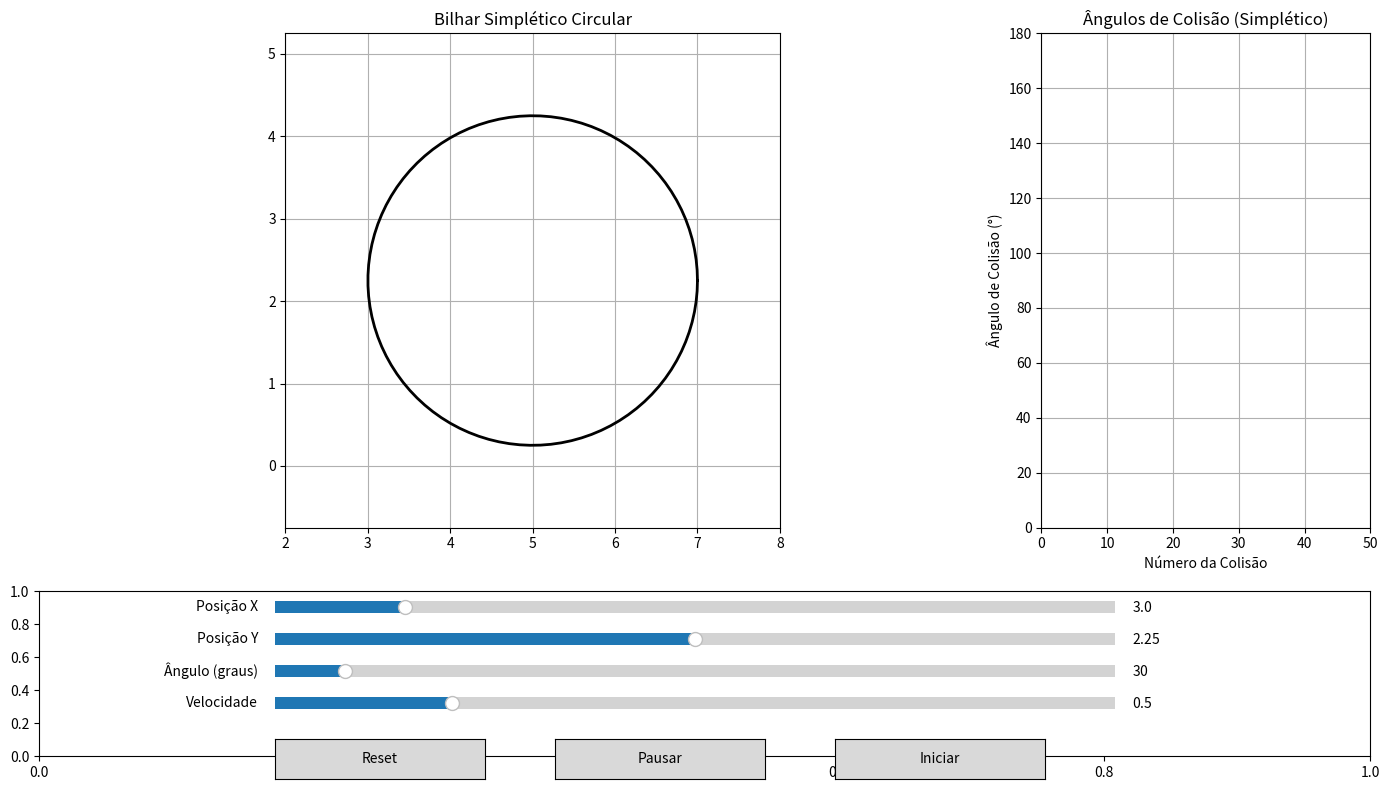

Source code (Python):
import numpy as np
import matplotlib.pyplot as plt
from matplotlib.animation import FuncAnimation
from matplotlib.widgets import Slider, Button

# === Configuração do Círculo ===
centro = np.array([5.0, 2.25])
raio = 2.0

# === Funções do Círculo Simplético ===
def ponto_circulo(t):
    return centro + raio * np.array([np.cos(t), np.sin(t)])

def normal_circulo(t):
    return np.array([np.cos(t), np.sin(t)])

def tangente_circulo(t):
    return np.array([-np.sin(t), np.cos(t)])

def refletir_vetor(v, normal):
    """Reflete o vetor v em relação à normal (lei da reflexão simplética)"""
    normal = normal / np.linalg.norm(normal)
    return v - 2 * np.dot(v, normal) * normal

def encontrar_colisao(ponto, direcao):
    """Encontra o próximo ponto de colisão com o círculo (método simplético)"""
    a = np.dot(direcao, direcao)
    b = 2 * np.dot(direcao, ponto - centro)
    c = np.dot(ponto - centro, ponto - centro) - raio**2
    
    discriminant = b**2 - 4*a*c
    if discriminant <= 0:
        return None
    
    t1 = (-b + np.sqrt(discriminant)) / (2*a)
    t2 = (-b - np.sqrt(discriminant)) / (2*a)
    
    # Escolhe o menor t positivo (mais próximo)
    t = min(t for t in [t1, t2] if t > 1e-5)
    return ponto + t * direcao

# === Estado da Simulação Simplética ===
class EstadoBilharSimpletico:
    def __init__(self):
        # Posição inicial (fora do círculo para evitar colisão imediata)
        self.pos = np.array([3.0, 2.25])
        # Velocidade inicial (normalizada)
        self.vel = np.array([1.0, 0.5])
        self.vel = self.vel / np.linalg.norm(self.vel) * 0.5  # Velocidade constante
        self.trajetoria = [self.pos.copy()]
        self.angulos_colisao = []
        self.num_colisoes = 0
        self.ultima_colisao = None
        self.ultimo_angulo = None
        self.pausado = False

estado = EstadoBilharSimpletico()

# === Configuração do Gráfico ===
fig = plt.figure(figsize=(14, 8))
gs = fig.add_gridspec(2, 2, height_ratios=[3, 1], width_ratios=[3, 1])

ax = fig.add_subplot(gs[0, 0])
ax2 = fig.add_subplot(gs[0, 1])
ax_controles = fig.add_subplot(gs[1, :])

# Círculo
theta_plot = np.linspace(0, 2*np.pi, 100)
circ_plot = np.column_stack([centro[0] + raio*np.cos(theta_plot), 
                            centro[1] + raio*np.sin(theta_plot)])
ax.plot(circ_plot[:, 0], circ_plot[:, 1], 'k-', linewidth=2)

# Elementos da animação
bolinha, = ax.plot([], [], 'ro', markersize=8)
trajeto, = ax.plot([], [], 'r-', linewidth=1, alpha=0.7)
normal_linha, = ax.plot([], [], 'b--', linewidth=1, alpha=0.5)
vel_linha, = ax.plot([], [], 'g-', linewidth=1, alpha=0.7)
texto_info = ax.text(0.02, 0.95, '', transform=ax.transAxes, fontsize=10,
                    bbox=dict(facecolor='white', alpha=0.7))

# Gráfico de ângulos (pontos pretos sem traço)
angulo_plot, = ax2.plot([], [], 'ko', markersize=4)
ax2.set_xlim(0, 50)
ax2.set_ylim(0, 180)
ax2.set_xlabel("Número da Colisão")
ax2.set_ylabel("Ângulo de Colisão (°)")
ax2.grid(True)
ax2.set_title("Ângulos de Colisão (Simplético)")

ax.set_xlim(centro[0]-raio-1, centro[0]+raio+1)
ax.set_ylim(centro[1]-raio-1, centro[1]+raio+1)
ax.set_aspect('equal')
ax.grid(True)
ax.set_title("Bilhar Simplético Circular")

# === Controles Interativos ===
plt.subplots_adjust(bottom=0.3)

# Sliders
ax_posx = plt.axes([0.2, 0.22, 0.6, 0.03])
ax_posy = plt.axes([0.2, 0.18, 0.6, 0.03])
ax_angulo = plt.axes([0.2, 0.14, 0.6, 0.03])
ax_velocidade = plt.axes([0.2, 0.10, 0.6, 0.03])

slider_posx = Slider(ax_posx, 'Posição X', centro[0]-raio-0.9, centro[0]+raio+0.9, valinit=3.0, valstep=0.1)
slider_posy = Slider(ax_posy, 'Posição Y', centro[1]-raio-0.9, centro[1]+raio+0.9, valinit=2.25, valstep=0.1)
slider_angulo = Slider(ax_angulo, 'Ângulo (graus)', 0, 360, valinit=30, valstep=1)
slider_velocidade = Slider(ax_velocidade, 'Velocidade', 0.1, 2.0, valinit=0.5, valstep=0.1)

# Botões
ax_botao_reset = plt.axes([0.2, 0.02, 0.15, 0.05])
ax_botao_pause = plt.axes([0.4, 0.02, 0.15, 0.05])
ax_botao_start = plt.axes([0.6, 0.02, 0.15, 0.05])

botao_reset = Button(ax_botao_reset, 'Reset')
botao_pause = Button(ax_botao_pause, 'Pausar')
botao_start = Button(ax_botao_start, 'Iniciar')

def reset_simulacao(event):
    estado.pos = np.array([slider_posx.val, slider_posy.val])
    # Converte ângulo para vetor velocidade
    angulo_rad = np.radians(slider_angulo.val)
    velocidade = slider_velocidade.val
    estado.vel = np.array([np.cos(angulo_rad), np.sin(angulo_rad)]) * velocidade
    estado.trajetoria = [estado.pos.copy()]
    estado.angulos_colisao = []
    estado.num_colisoes = 0
    estado.ultima_colisao = None
    estado.ultimo_angulo = None
    estado.pausado = False
    ax2.set_xlim(0, 10)  # Reset dos limites do gráfico
    ax2.set_ylim(0, 180)

def pausar_simulacao(event):
    estado.pausado = True

def iniciar_simulacao(event):
    estado.pausado = False

botao_reset.on_clicked(reset_simulacao)
botao_pause.on_clicked(pausar_simulacao)
botao_start.on_clicked(iniciar_simulacao)

def update_velocidade(val):
    angulo_rad = np.radians(slider_angulo.val)
    velocidade = slider_velocidade.val
    estado.vel = np.array([np.cos(angulo_rad), np.sin(angulo_rad)]) * velocidade

def update_posicao(val):
    estado.pos = np.array([slider_posx.val, slider_posy.val])
    estado.trajetoria = [estado.pos.copy()]

slider_angulo.on_changed(update_velocidade)
slider_velocidade.on_changed(update_velocidade)
slider_posx.on_changed(update_posicao)
slider_posy.on_changed(update_posicao)

def ajustar_zoom():
    """Ajusta o zoom do gráfico de ângulos dinamicamente"""
    if not estado.angulos_colisao:
        return
    
    # Ajuste do eixo X
    num_pontos = len(estado.angulos_colisao)
    if num_pontos > 40:
        ax2.set_xlim(num_pontos - 40, num_pontos + 2)
    else:
        ax2.set_xlim(0, 42)
    
    # Ajuste do eixo Y
    min_ang = min(estado.angulos_colisao[-40:]) if num_pontos > 0 else 0
    max_ang = max(estado.angulos_colisao[-40:]) if num_pontos > 0 else 180
    
    margem = 10  # Margem de 10 graus
    if max_ang - min_ang < 40:  # Se os ângulos estiverem concentrados
        centro_y = (min_ang + max_ang) / 2
        ax2.set_ylim(max(0, centro_y - 25), min(180, centro_y + 25))
    else:  # Caso contrário, mostra toda a faixa
        ax2.set_ylim(max(0, min_ang - margem), min(180, max_ang + margem))

def init():
    bolinha.set_data([], [])
    trajeto.set_data([], [])
    normal_linha.set_data([], [])
    vel_linha.set_data([], [])
    texto_info.set_text('')
    angulo_plot.set_data([], [])
    return bolinha, trajeto, normal_linha, vel_linha, texto_info, angulo_plot

def update(frame):
    if estado.pausado:
        return bolinha, trajeto, normal_linha, vel_linha, texto_info, angulo_plot
    
    dt = 0.05
    
    # Movimento livre
    nova_pos = estado.pos + estado.vel * dt
    
    # Verifica colisão com o círculo
    distancia = np.linalg.norm(nova_pos - centro)
    if distancia >= raio:
        # Encontra o ponto exato da colisão
        t_colisao = np.arctan2(estado.pos[1]-centro[1], estado.pos[0]-centro[0])
        ponto_colisao = ponto_circulo(t_colisao)
        
        # Calcula normal e tangente no ponto de colisão
        normal = normal_circulo(t_colisao)
        tangente = tangente_circulo(t_colisao)
        
        # Atualiza estado (reflexão simplética)
        estado.pos = ponto_colisao
        estado.vel = refletir_vetor(estado.vel, normal)
        estado.ultima_colisao = ponto_colisao
        
        # Calcula ângulo de colisão (entre direção incidente e normal)
        angulo = np.degrees(np.arccos(np.dot(-estado.vel/np.linalg.norm(estado.vel), normal)))
        estado.ultimo_angulo = angulo
        estado.angulos_colisao.append(angulo)
        estado.num_colisoes += 1
        
        # Atualiza texto
        texto_info.set_text(f"Colisão: {estado.num_colisoes}\nÂngulo: {angulo:.1f}°")
        
        # Ajusta o zoom após cada colisão
        ajustar_zoom()
    else:
        estado.pos = nova_pos
    
    estado.trajetoria.append(estado.pos.copy())
    
    # Atualiza gráficos (CORREÇÃO APLICADA AQUI)
    bolinha.set_data([estado.pos[0]], [estado.pos[1]])  # Corrigido para usar listas
    trajeto.set_data([p[0] for p in estado.trajetoria], [p[1] for p in estado.trajetoria])
    
    # Mostra normal e velocidade na última colisão
    if estado.ultima_colisao is not None:
        t = np.arctan2(estado.ultima_colisao[1]-centro[1], estado.ultima_colisao[0]-centro[0])
        normal = normal_circulo(t)
        normal_linha.set_data(
            [estado.ultima_colisao[0], estado.ultima_colisao[0]+normal[0]],
            [estado.ultima_colisao[1], estado.ultima_colisao[1]+normal[1]]
        )
        vel_linha.set_data(
            [estado.ultima_colisao[0], estado.ultima_colisao[0]+estado.vel[0]],
            [estado.ultima_colisao[1], estado.ultima_colisao[1]+estado.vel[1]]
        )
    
    # Atualiza gráfico de ângulos
    if estado.angulos_colisao:
        angulo_plot.set_data(
            range(1, estado.num_colisoes+1),
            estado.angulos_colisao
        )
    
    return bolinha, trajeto, normal_linha, vel_linha, texto_info, angulo_plot

ani = FuncAnimation(fig, update, frames=1000, init_func=init, blit=True, interval=20)
plt.tight_layout()
plt.show()
